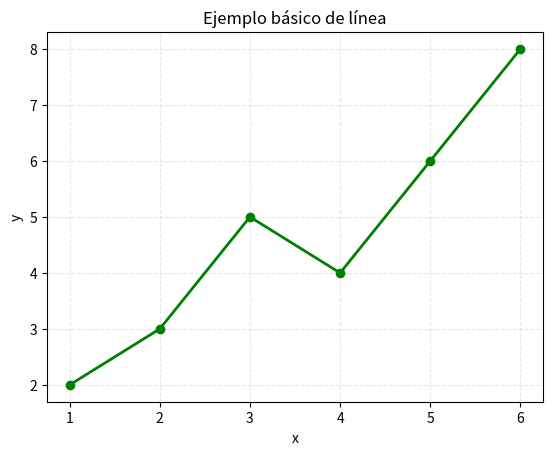

This chart was generated by the following Python code:
import matplotlib.pyplot as plt

x = [1, 2, 3, 4, 5, 6]
y = [2, 3, 5, 4, 6, 8]

plt.plot(x, y, color='green', linewidth=2, marker='o')
plt.title('Ejemplo básico de línea', color='black')
plt.xlabel('x')
plt.ylabel('y')
plt.grid(True, linestyle='--', alpha=0.3)
plt.show()
